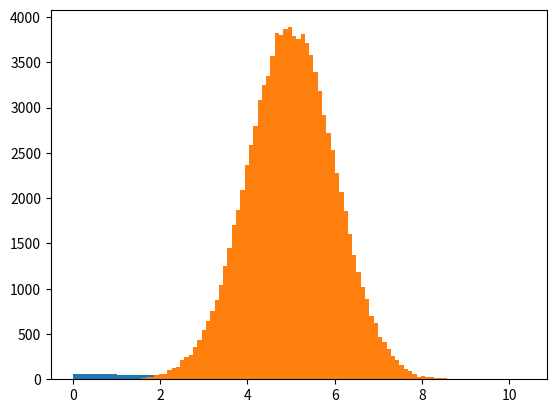

Python code for this plot:
import numpy
import matplotlib.pyplot as plt
#亂數產生250個介於0到5之間的數字uniform分布
x = numpy.random.uniform(0, 5, 250)

# print(x)
#產生直方圖
plt.hist(x, 5)
plt.show()
x = numpy.random.uniform(0.0, 5.0, 100000)

# plt.hist(x, 100)
# plt.show()
#常態分布numpy.random.normal(平均, 標準差, 數據數量)
x = numpy.random.normal(5.0, 1.0, 100000)

plt.hist(x, 100)
plt.show()